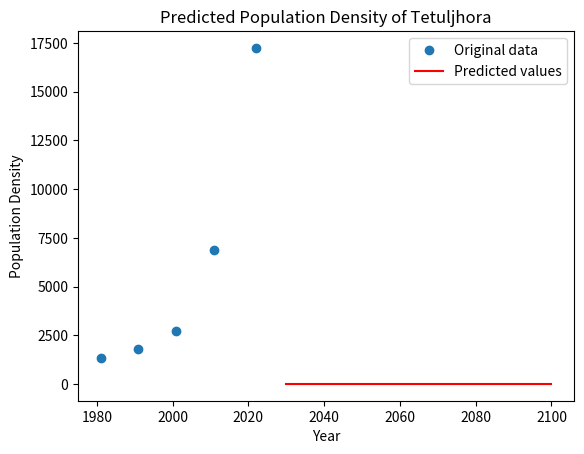

The matplotlib source for this figure:
import numpy as np
from scipy.optimize import curve_fit
import matplotlib.pyplot as plt
import pandas as pd
import math

# Define the logistic function
def logistic_func(x, K, r, x0):
    prediction_result = K / (1 + np.exp(-r * (x - x0)))
    return prediction_result

# Define the initial parameters
xdata = np.array([1981, 1991, 2001, 2011, 2022])

ydata = np.array([1313,	1813,	2699,	6876,	17247])

# Calculate the mean and standard deviation of the population data
pop_mean = np.mean(ydata)
pop_std = np.std(ydata)

# Estimate K and r from the mean and standard deviation
#Carring Capacity
K = (2*ydata[0]*ydata[1]*ydata[2] - ydata[1]*ydata[1]*(ydata[0] + ydata[2]) )/(ydata[0]*ydata[2] - ydata[1]*ydata[1])
print("Carring Capacity : ",K)
P_0 = ydata[0]
P_1 = ydata[1]
P_s = K
t_1 = 10
#Rate
r = (2.3 * math.log10((P_0 * (P_s - P_1))/(P_1 * (P_s - P_0))))/t_1
# r = 4 * pop_std / pop_mean
# Find the year with the maximum population growth rate
# x0 = [np.argmax(np.diff(ydata))]
x0 = 2022
# Set the initial parameter values
p0 = [K, r, x0]


# Fit the logistic function to the data
popt, pcov = curve_fit(logistic_func, xdata, ydata, p0)

# Use the fitted model to predict the population for future years
years = np.array([2030, 2040, 2050, 2060,2070,2080,2090,2100])
population_pred = logistic_func(years, *popt)

# Create a DataFrame with the predicted population data
data = {'Year': years, 'Population': population_pred}
df = pd.DataFrame(data)

# Save the DataFrame as a CSV file
df.to_csv('population_density_Tetuljhora.csv', index=False)

# Plot the original data and the predicted values
plt.plot(xdata, ydata, 'o', label='Original data')
plt.plot(years, population_pred, 'r-', label='Predicted values')
plt.xlabel('Year')
plt.ylabel('Population Density')
plt.title('Predicted Population Density of Tetuljhora')
plt.legend()
plt.show()